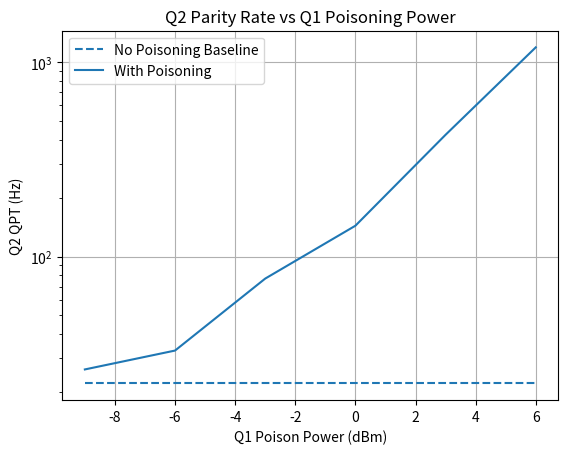

Reproduce this figure in Python.
"""
PSD for Q2, Q4 at different poison power and recover time
Raw data directory
[redacted]

"""
import numpy as np
import matplotlib.pyplot as plt
import copy
from scipy.constants import *
# from antennalib import getGamma_pa

# = [[Power1, Rate1], [Power2, Rate2]] Power is the RF output power (dBm), rate is ms
Q2_20us = np.array([[-90, 45], [-9, 38.15], [-6, 30.5], [-3, 12.99], [0, 6.94], [3, 2.36], [6, 0.837]])

Q4_20us = np.array([[-90, 2.92], [-9, 2.778], [-6, 2.687], [-3, 2.334], [0, 1.674], [3, 1.033], [6, 0.550], [9, 0.328]])

# Convert ms to Hz
Data_list = [Q2_20us, Q4_20us]
for d in Data_list:
    d[:, 1] = 1000/d[:, 1]
# print('Q2_20us=', Q2_20us)



### plot
# plt.plot(Q2_20us[1:, 0], Q2_20us[1:, 1], label='Q2_20us')
# plt.plot(Q4_20us[1:, 0], Q4_20us[1:, 1], label='Q4_20us')

# plt.hlines(Q2_20us[0][1], Q2_20us[1][0], Q2_20us[-1][0], linestyles='dashed', label='Q2_Base')
# plt.hlines(Q4_20us[0][1], Q4_20us[1][0], Q4_20us[-1][0], linestyles='dashed', label='Q4_Base')

plt.hlines(Q2_20us[0][1], Q2_20us[1][0], Q2_20us[-1][0], linestyles='dashed', label='No Poisoning Baseline')
plt.plot(Q2_20us[1:, 0], Q2_20us[1:, 1], label='With Poisoning')

plt.xlabel('Q1 Poison Power (dBm)')
plt.ylabel('Q2 QPT (Hz)')
# plt.xscale('log')
plt.yscale('log')
plt.grid()
plt.legend()
plt.title('Q2 Parity Rate vs Q1 Poisoning Power')
plt.show()
# plt.draw()

### the added part from Q3
# Extract the added channel
# Q2_20us_added = copy.deepcopy(Q2_20us)
# Q4_20us_added = copy.deepcopy(Q4_20us)
#
# Data_Added_list = [Q2_20us_added, Q4_20us_added]
# for d in Data_Added_list:
#     d[:, 1] = d[:, 1] - d[0][1]
#
# # print('Q2_20us_added=', Q2_20us_added)
#
# plt.figure()
# plt.plot(Q2_20us_added[1:, 0], Q2_20us_added[1:, 1], label='Q2_20us_added')
# plt.plot(Q4_20us_added[1:, 0], Q4_20us_added[1:, 1], label='Q4_20us_added')
# plt.xlabel('Poison Power (dBm)')
# plt.ylabel('QPT (Hz)')
# plt.yscale('log')
# plt.grid()
# plt.legend()
# plt.show()
